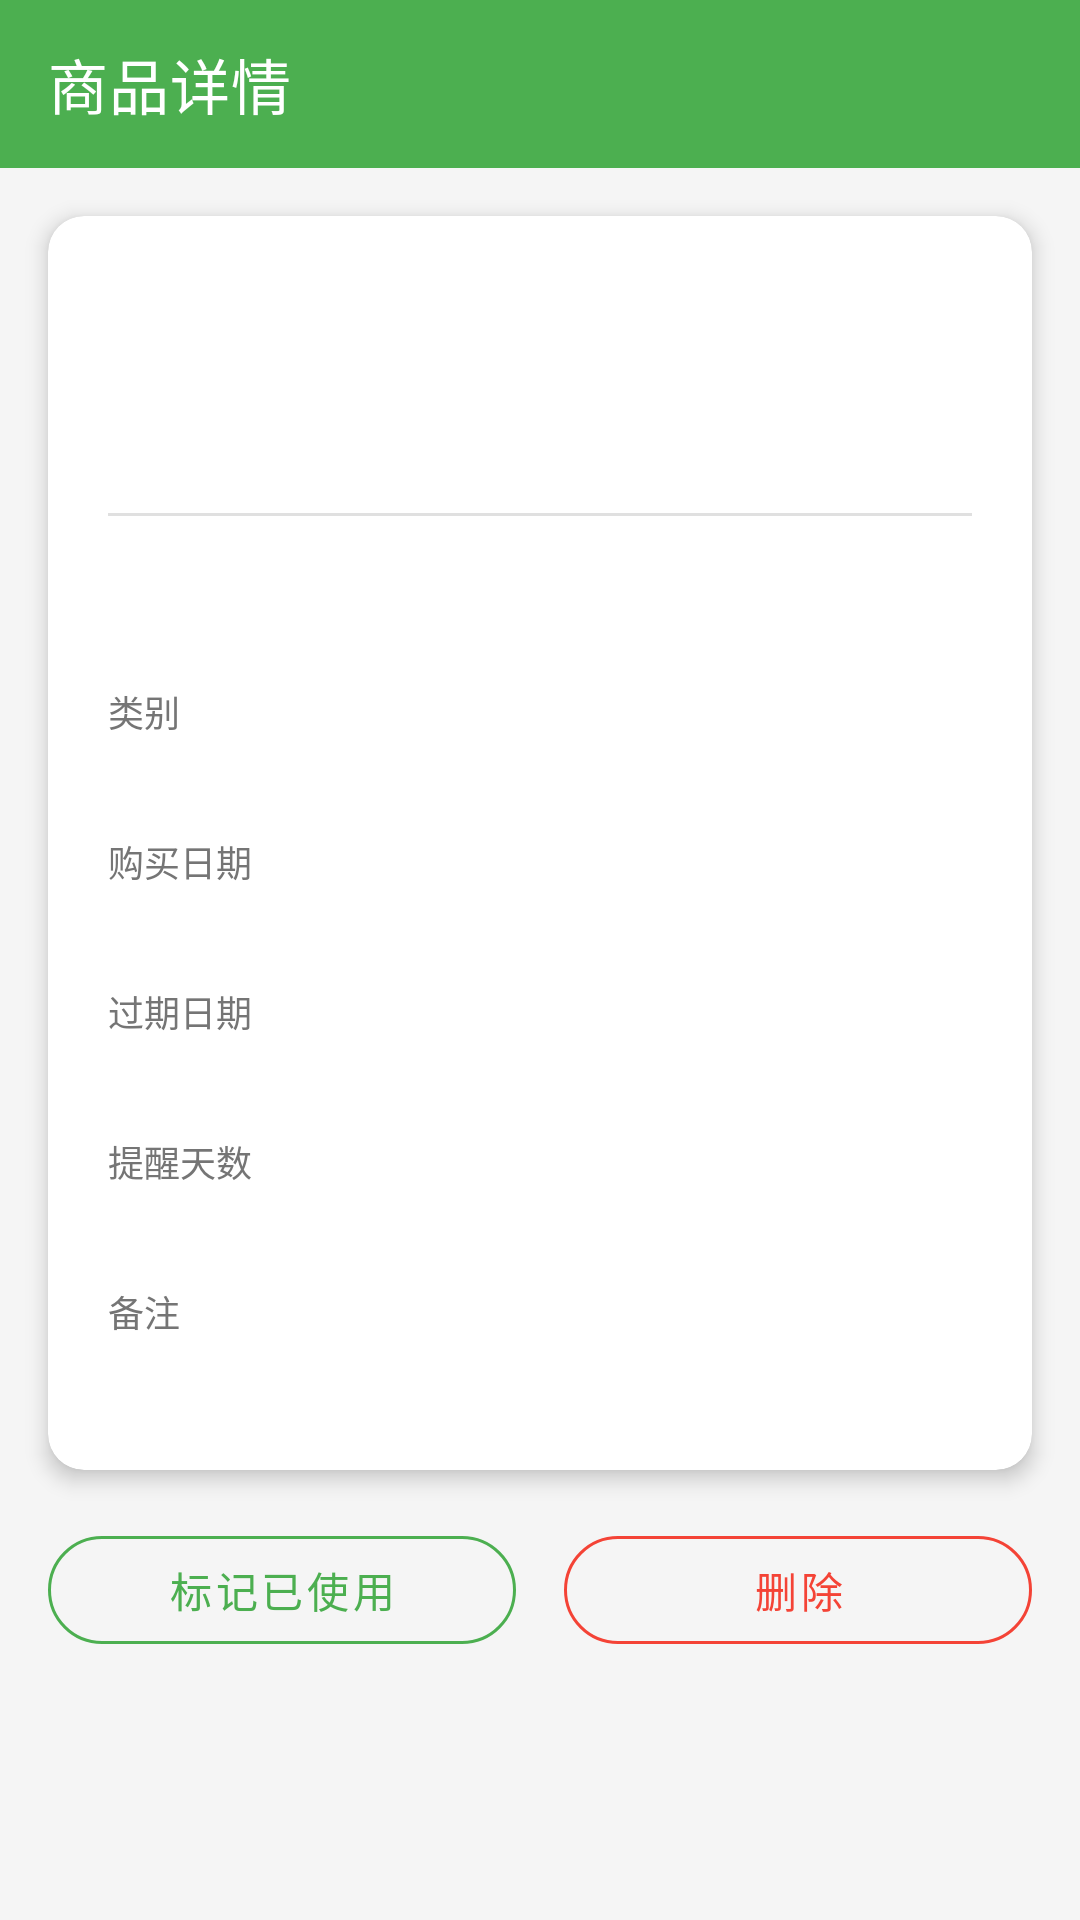

Produce the Android XML layout that renders to this screen, including the resource entries it uses.
<!-- AndroidManifest.xml: application theme Theme.MyApplication -->
<!-- res/layout/activity_detail.xml -->
<?xml version="1.0" encoding="utf-8"?>
<ScrollView
    xmlns:android="http://schemas.android.com/apk/res/android"
    xmlns:app="http://schemas.android.com/apk/res-auto"
    xmlns:tools="http://schemas.android.com/tools"
    android:layout_width="match_parent"
    android:layout_height="match_parent"
    android:background="@color/background"
    android:fillViewport="true">

    <LinearLayout
        android:layout_width="match_parent"
        android:layout_height="wrap_content"
        android:orientation="vertical">

        
        <com.google.android.material.appbar.MaterialToolbar
            android:id="@+id/toolbar_detail"
            android:layout_width="match_parent"
            android:layout_height="?attr/actionBarSize"
            android:background="@color/green_500"
            app:titleTextColor="@color/white"
            app:navigationIconTint="@color/white"
            app:title="@string/title_detail" />

        
        <com.google.android.material.card.MaterialCardView
            android:layout_width="match_parent"
            android:layout_height="wrap_content"
            android:layout_margin="16dp"
            app:cardCornerRadius="12dp"
            app:cardElevation="4dp"
            app:cardBackgroundColor="@color/card_background">

            <LinearLayout
                android:layout_width="match_parent"
                android:layout_height="wrap_content"
                android:orientation="vertical"
                android:padding="20dp">

                
                <TextView
                    android:id="@+id/detail_name"
                    android:layout_width="wrap_content"
                    android:layout_height="wrap_content"
                    android:textColor="@color/text_primary"
                    android:textSize="22sp"
                    android:textStyle="bold"
                    tools:text="牛奶" />

                
                <TextView
                    android:id="@+id/detail_status"
                    android:layout_width="wrap_content"
                    android:layout_height="wrap_content"
                    android:layout_marginTop="8dp"
                    android:textSize="13sp"
                    android:paddingHorizontal="12dp"
                    android:paddingVertical="4dp"
                    android:textColor="@color/white"
                    tools:text="正常"
                    tools:backgroundTint="@color/status_normal" />

                <View
                    android:layout_width="match_parent"
                    android:layout_height="1dp"
                    android:layout_marginVertical="16dp"
                    android:background="@color/divider" />

                
                <TextView
                    android:id="@+id/detail_remaining"
                    android:layout_width="wrap_content"
                    android:layout_height="wrap_content"
                    android:textSize="18sp"
                    android:textStyle="bold"
                    android:textColor="@color/green_500"
                    tools:text="剩余 7 天" />

                
                <TextView
                    android:id="@+id/detail_category_label"
                    android:layout_width="wrap_content"
                    android:layout_height="wrap_content"
                    android:layout_marginTop="16dp"
                    android:text="@string/label_category"
                    android:textColor="@color/text_secondary"
                    android:textSize="12sp" />

                <TextView
                    android:id="@+id/detail_category"
                    android:layout_width="wrap_content"
                    android:layout_height="wrap_content"
                    android:textColor="@color/text_primary"
                    android:textSize="15sp"
                    tools:text="食品" />

                
                <TextView
                    android:id="@+id/detail_buy_date_label"
                    android:layout_width="wrap_content"
                    android:layout_height="wrap_content"
                    android:layout_marginTop="12dp"
                    android:text="@string/label_buy_date"
                    android:textColor="@color/text_secondary"
                    android:textSize="12sp" />

                <TextView
                    android:id="@+id/detail_buy_date"
                    android:layout_width="wrap_content"
                    android:layout_height="wrap_content"
                    android:textColor="@color/text_primary"
                    android:textSize="15sp"
                    tools:text="2025-05-01" />

                
                <TextView
                    android:id="@+id/detail_expire_date_label"
                    android:layout_width="wrap_content"
                    android:layout_height="wrap_content"
                    android:layout_marginTop="12dp"
                    android:text="@string/label_expire_date"
                    android:textColor="@color/text_secondary"
                    android:textSize="12sp" />

                <TextView
                    android:id="@+id/detail_expire_date"
                    android:layout_width="wrap_content"
                    android:layout_height="wrap_content"
                    android:textColor="@color/text_primary"
                    android:textSize="15sp"
                    tools:text="2025-06-01" />

                
                <TextView
                    android:id="@+id/detail_remind_label"
                    android:layout_width="wrap_content"
                    android:layout_height="wrap_content"
                    android:layout_marginTop="12dp"
                    android:text="@string/label_remind_days"
                    android:textColor="@color/text_secondary"
                    android:textSize="12sp" />

                <TextView
                    android:id="@+id/detail_remind_days"
                    android:layout_width="wrap_content"
                    android:layout_height="wrap_content"
                    android:textColor="@color/text_primary"
                    android:textSize="15sp"
                    tools:text="7 天" />

                
                <TextView
                    android:id="@+id/detail_note_label"
                    android:layout_width="wrap_content"
                    android:layout_height="wrap_content"
                    android:layout_marginTop="12dp"
                    android:text="@string/label_note"
                    android:textColor="@color/text_secondary"
                    android:textSize="12sp" />

                <TextView
                    android:id="@+id/detail_note"
                    android:layout_width="wrap_content"
                    android:layout_height="wrap_content"
                    android:textColor="@color/text_primary"
                    android:textSize="15sp"
                    android:minHeight="24dp"
                    tools:text="放在冰箱冷藏室" />

            </LinearLayout>

        </com.google.android.material.card.MaterialCardView>

        
        <LinearLayout
            android:layout_width="match_parent"
            android:layout_height="wrap_content"
            android:orientation="horizontal"
            android:paddingHorizontal="16dp"
            android:paddingBottom="16dp">

            
            <com.google.android.material.button.MaterialButton
                android:id="@+id/btn_mark_used"
                style="@style/Widget.MaterialComponents.Button.OutlinedButton"
                android:layout_width="0dp"
                android:layout_height="48dp"
                android:layout_weight="1"
                android:layout_marginEnd="8dp"
                android:text="@string/btn_mark_used"
                android:textSize="14sp"
                app:strokeColor="@color/green_500"
                app:cornerRadius="24dp"
                android:textColor="@color/green_500" />

            
            <com.google.android.material.button.MaterialButton
                android:id="@+id/btn_delete"
                style="@style/Widget.MaterialComponents.Button.OutlinedButton"
                android:layout_width="0dp"
                android:layout_height="48dp"
                android:layout_weight="1"
                android:layout_marginStart="8dp"
                android:text="@string/btn_delete"
                android:textSize="14sp"
                app:strokeColor="@color/status_expired"
                app:cornerRadius="24dp"
                android:textColor="@color/status_expired" />

        </LinearLayout>

    </LinearLayout>

</ScrollView>
<!-- resources referenced by this layout -->
<resources>
  <color name="background">#FFF5F5F5</color>
  <color name="card_background">#FFFFFFFF</color>
  <color name="divider">#FFE0E0E0</color>
  <color name="green_500">#FF4CAF50</color>
  <color name="status_expired">#FFF44336</color>
  <color name="status_normal">#FF4CAF50</color>
  <color name="text_primary">#FF212121</color>
  <color name="text_secondary">#FF757575</color>
  <color name="white">#FFFFFFFF</color>
  <string name="btn_delete">删除</string>
  <string name="btn_mark_used">标记已使用</string>
  <string name="label_buy_date">购买日期</string>
  <string name="label_category">类别</string>
  <string name="label_expire_date">过期日期</string>
  <string name="label_note">备注</string>
  <string name="label_remind_days">提醒天数</string>
  <string name="title_detail">商品详情</string>
  <style name="Theme.MyApplication" parent="Theme.MaterialComponents.DayNight.NoActionBar">
          
          <item name="colorPrimary">@color/green_500</item>
          <item name="colorPrimaryVariant">@color/green_700</item>
          <item name="colorOnPrimary">@color/white</item>
          
          <item name="colorSecondary">@color/green_200</item>
          <item name="colorSecondaryVariant">@color/green_900</item>
          <item name="colorOnSecondary">@color/black</item>
          
          <item name="android:statusBarColor">@color/green_700</item>
          
          <item name="android:windowBackground">@color/background</item>
      </style>
  <color name="green_700">#FF388E3C</color>
  <color name="green_200">#FFA5D6A7</color>
  <color name="green_900">#FF1B5E20</color>
  <color name="black">#FF000000</color>
</resources>
